Image classification data set "processed" (wajeehaimran86-gif/Fruit-Classification-Model on GitHub). Class labels (3): apple, banana, orange.

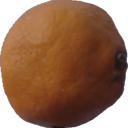
Label: orange

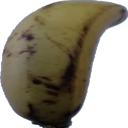
Label: banana

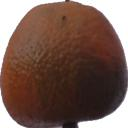
Label: orange

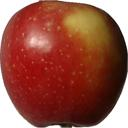
Label: apple

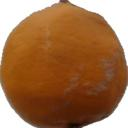
Label: orange

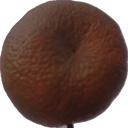
Label: orange
